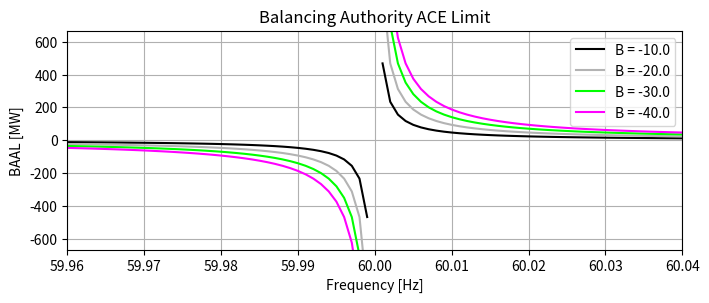

Reproduce this figure in Python.
""" Equations use to calculate BAAL via BAL-001-2 R2"""
import numpy as np
import matplotlib.pyplot as plt

# all about keeping RACE within BAAL limits at least once within a 30 minute window...
Fbase = 60
Fs = 1*Fbase

betaList = np.array([-50, -100, -150, -200])/5 # frequency bias
Fa = 60.005 # actual frequency - rolling minute average...

eps1 = 0.0228 # Hz, dictated by interconnection

FTL_low = Fs - 3*eps1 # frequency trigger limit
FTL_high = Fs + 3*eps1
f_dev_High = FTL_high - Fs
f_dev_Low = FTL_low - Fs

f_dev = Fa-Fs

# if Fs= Fa, BAAL does not apply...?

fRangeL = np.arange(59.96, 59.999, 0.001)
fRangeH = np.arange(60.001, 60.04, 0.001)
fig, ax = plt.subplots()
colors=[ [0,0,0],
        [.7,.7,.7],
        [0,1,0],
        [1,0,1],
    ]
betaV = 0

for Beta in betaList:
    BAAL_low = -10*Beta*f_dev_Low*(f_dev_Low/f_dev)
    BAAL_high = -10*Beta*f_dev_High*(f_dev_High/f_dev)
    makeLegend = True

    for fRange in [fRangeL, fRangeH]:
        BAAL_range = np.zeros_like(fRange)
        n = 0
        for f in fRange:
            f_dev = f-Fs

            if f_dev > 0:
                #print(str(f)+' BAAL high = %.2f' % BAAL_high)
                BAAL_range[n]= -10*Beta*f_dev_High*(f_dev_High/f_dev)
            elif f_dev < 0:
                #print(str(f)+' use BAAL Low = %.2f' % BAAL_low)
                BAAL_range[n]= -10*Beta*f_dev_Low*(f_dev_Low/f_dev)
            elif f_dev == 0.0:
                #print('Frequency match, BAAL does not apply')
                BAAL_range[n]= 0

            n += 1
        if makeLegend:
            ax.plot(fRange, BAAL_range,ls='-', label =r'B = '+str(Beta), color =colors[betaV])
            makeLegend = False
        else:
            ax.plot(fRange, BAAL_range,ls='-', color =colors[betaV])


    betaV += 1
# Testing of output (i.e input to gain of Mbase and sum pref)

plt.xlim(59.96, 60.04)
plt.ylim(-666,666)
plt.grid(True)
plt.title('Balancing Authority ACE Limit')
plt.xlabel('Frequency [Hz]')
plt.ylabel(r'BAAL [MW]')
plt.legend()

fig.set_dpi(150)
fig.set_size_inches(9*.8, 4.5*.7)
fig.tight_layout()
printFigs = True
if printFigs: plt.savefig('BAAL.pdf', dpi=300)
plt.show(block = True)
plt.pause(0.00001)